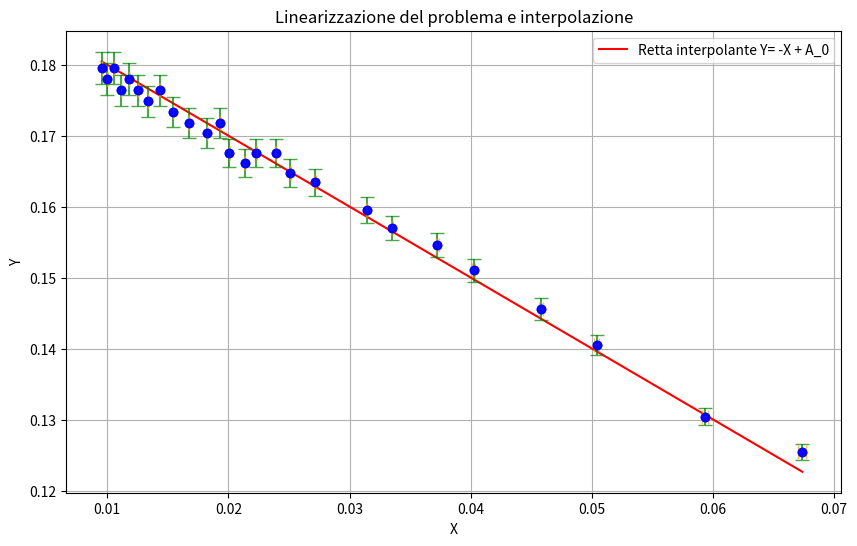
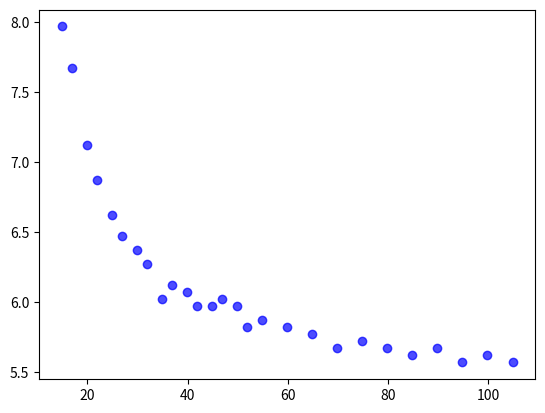

Write the Python code that produced these figures, in order.
import pandas as pd
import matplotlib.pyplot as plt
import numpy as np


x = np.array([ 0.0673643, 0.0503914, 0.0402501, 0.0335068, 0.0250975, 0.0222992, 0.0200623, 0.0182333, 0.0167099, 0.0154215, 0.0143175, 0.013361, 0.0125243, 0.0117862, 0.0111303, 0.0105436, 0.0100156, 0.00953792, 0.059366, 0.0457778, 0.0372513, 0.0314024, 0.027141, 0.0238979, 0.0213471, 0.0192884])
y = np.array([ 0.125492, 0.140476, 0.151088, 0.157019, 0.164781, 0.167542, 0.167542, 0.170396, 0.171861, 0.17335, 0.176408, 0.174866, 0.17640, 0.177978, 0.176408, 0.179576, 0.177978, 0.179576, 0.130401, 0.145589, 0.154591, 0.159524, 0.163434, 0.167542, 0.16615, 0.171861])
s_x = np.array([0.000321771, 0.00018005, 0.000114874, 7.96076e-05, 4.4663e-05, 3.52587e-05, 2.85398e-05, 2.35732e-05, 1.97987e-05, 1.68632e-05, 1.45352e-05, 1.2658e-05, 1.11223e-05, 9.85006e-06, 8.78422e-06, 7.88247e-06, 7.11276e-06, 6.45053e-06, 0.000249898, 0.000148593, 9.83948e-05, 6.99221e-05, 5.22323e-05, 4.04956e-05, 3.23123e-05, 2.63803e-05])
s_y = np.array([0.00111665, 0.00139924, 0.00161863, 0.001748, 0.00192531, 0.00199037, 0.00199037, 0.00205878, 0.00209431, 0.0021307, 0.00220661, 0.0021682, 0.00220661, 0.00224606, 0.00220661, 0.00228658, 0.00224606, 0.00228658, 0.00120573, 0.00150295, 0.00169457, 0.0018044, 0.00189398, 0.00199037, 0.00195744, 0.00209431])
p = np.array([14.8447, 19.8447, 24.8447, 29.8447, 34.8447, 39.8447, 44.8447, 49.8447, 54.8447, 59.8447, 64.8447, 69.8447, 74.8447, 79.8447, 84.8447, 89.8447, 94.8447, 99.8447, 104.845, 16.8447, 21.8447, 26.8447, 31.8447, 36.8447, 41.8447, 46.8447, 51.8447])
q = np.array([7.96867, 7.11867, 6.61867, 6.36867, 6.01867, 6.06867, 5.96867, 5.96867, 5.86867, 5.81867, 5.76867, 5.66867, 5.71867, 5.66867, 5.61867, 5.66867, 5.56867, 5.61867, 5.56867, 7.66867, 6.86867, 6.46867, 6.26867, 6.11867, 5.96867, 6.01867, 5.81867])

# Determina il range di x per la retta
x_retta = np.linspace(x.min(), x.max(), 500)
y_retta = -x_retta + 0.190024

# Crea il grafico
plt.figure(figsize=(10, 6))
plt.scatter(x, y, color= "blue", alpha=0.7)
plt.plot(x_retta, y_retta, label=f"Retta interpolante Y= -X + A_0", color='red')
plt.errorbar(x, y, color='blue', alpha=0.7, yerr=s_y, ecolor='green',fmt='o', capsize=5)
plt.errorbar(x, y, color='blue', alpha=0.7, xerr= s_x, ecolor='orange', fmt='o', capsize=5)
plt.xlabel("X")
plt.ylabel("Y")
plt.title("Linearizzazione del problema e interpolazione")
plt.legend()
plt.grid(True)
plt.show()

plt.figure()
plt.scatter(p , q, color= "blue", alpha=0.7)
plt.show()